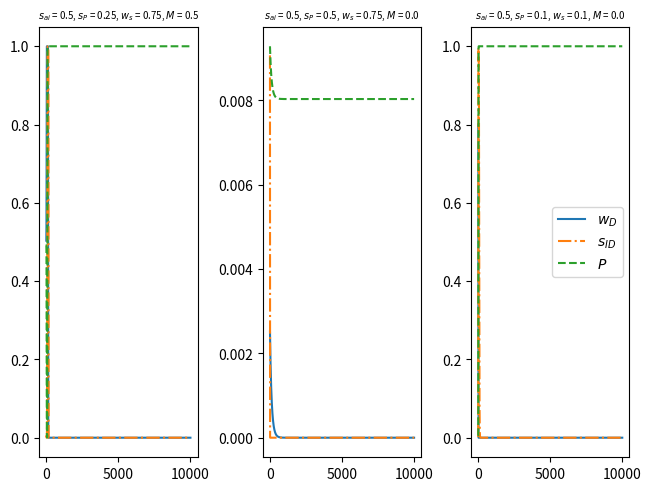

Python code for this plot:
# -*- coding: utf-8 -*-
"""
Created on Mon Jun 15 11:40:32 2026

@author: jjohnson16

This is code testing the numerical thresholds

For stability of fixed points.

This tests FP 5 stability

Need to test cases:
    
Testing condition

M>0, wd>ws, smax > sp


"""

# data stuff
import numpy as np
import matplotlib.pyplot as plt

# ode function
from scipy.integrate import solve_ivp
# timer
#import time
#import cmath
#import dill 






# time scale for w
#a = 0.01
# time scale for s
b = 1
# time scale for P 
g = 1



#sai = 1.3*smax



# productivity skill threshold
#sp = smax/3

#sp = 1.2*smax



# Motivation Array
#Ms = np.array([Pmax/2, Pmax/2])
#M = 1/2
#sais = np.array([1.5*smax,1.5*smax])

# sai, sp, ws,M
param1 = np.array([[0.5, 0.25, 0.75,0.5],[0.5, 0.5,0.75,0],[0.5, 0.1,0.1,0]])

#M =1







# function for ODE
def fun(t,y):
  dwdt =  y[0]*(1-y[0])*(M-y[2]) # equation for dw/dt
  dsdt = b*(y[0]-ws)*(1-y[1])*y[1] # equation for ds/dt
  dPdt = g*((y[1]-sp)*y[0]+ ((sai-sp))*(1-y[0]))*(1-y[2])*y[2] # equation for dP/dt
  return [dwdt, dsdt, dPdt] # return array for dw/dt ds/dt


tspan = [0,10000]


paramshape= np.shape(param1)




fig, axs = plt.subplots(1,3, layout="constrained")
for i in range(paramshape[0]):
    sai,sp,ws,M= param1[i]
    w0 = 1-sp/sai
    s0 = 0
    P0 = M
    y0 = [w0, s0, P0]
    print(y0)
    
    perturb = np.array([np.random.uniform(-0.01,0.01), np.random.uniform(0,0.01),np.random.uniform(-0.01,0.01)])
  

    if sp ==sai:
        perturb[0] = np.random.uniform(0,0.01)
    if M == 1:
        perturb[2] = np.random.uniform(-0.01,0)
    if M == 0:
        perturb[2] = np.random.uniform(0,0.01)
        
    y0 = y0 +perturb
    sol = solve_ivp(fun, tspan, y0, method = 'RK45',atol=1e-10,rtol=1e-8) 
    [w,s,P] = sol.y
    t1 = sol.t
    #print(int(np.mod(i/2,2)))
    axs[i].plot(t1,w,t1,s,'-.',t1,P,'--')
    #axs[i].set_ylim([-0.1,1.1])
    axs[i].set_title(f"$s_{{ai}}$ = {sai}, $s_{{P}}$ = {sp}, $w_{{s}}$ = {ws}, $M$ = {M}",fontsize=7)
    if i == paramshape[0]-1:
        plt.legend(["$w_D$","$s_{ID}$","$P$"])
